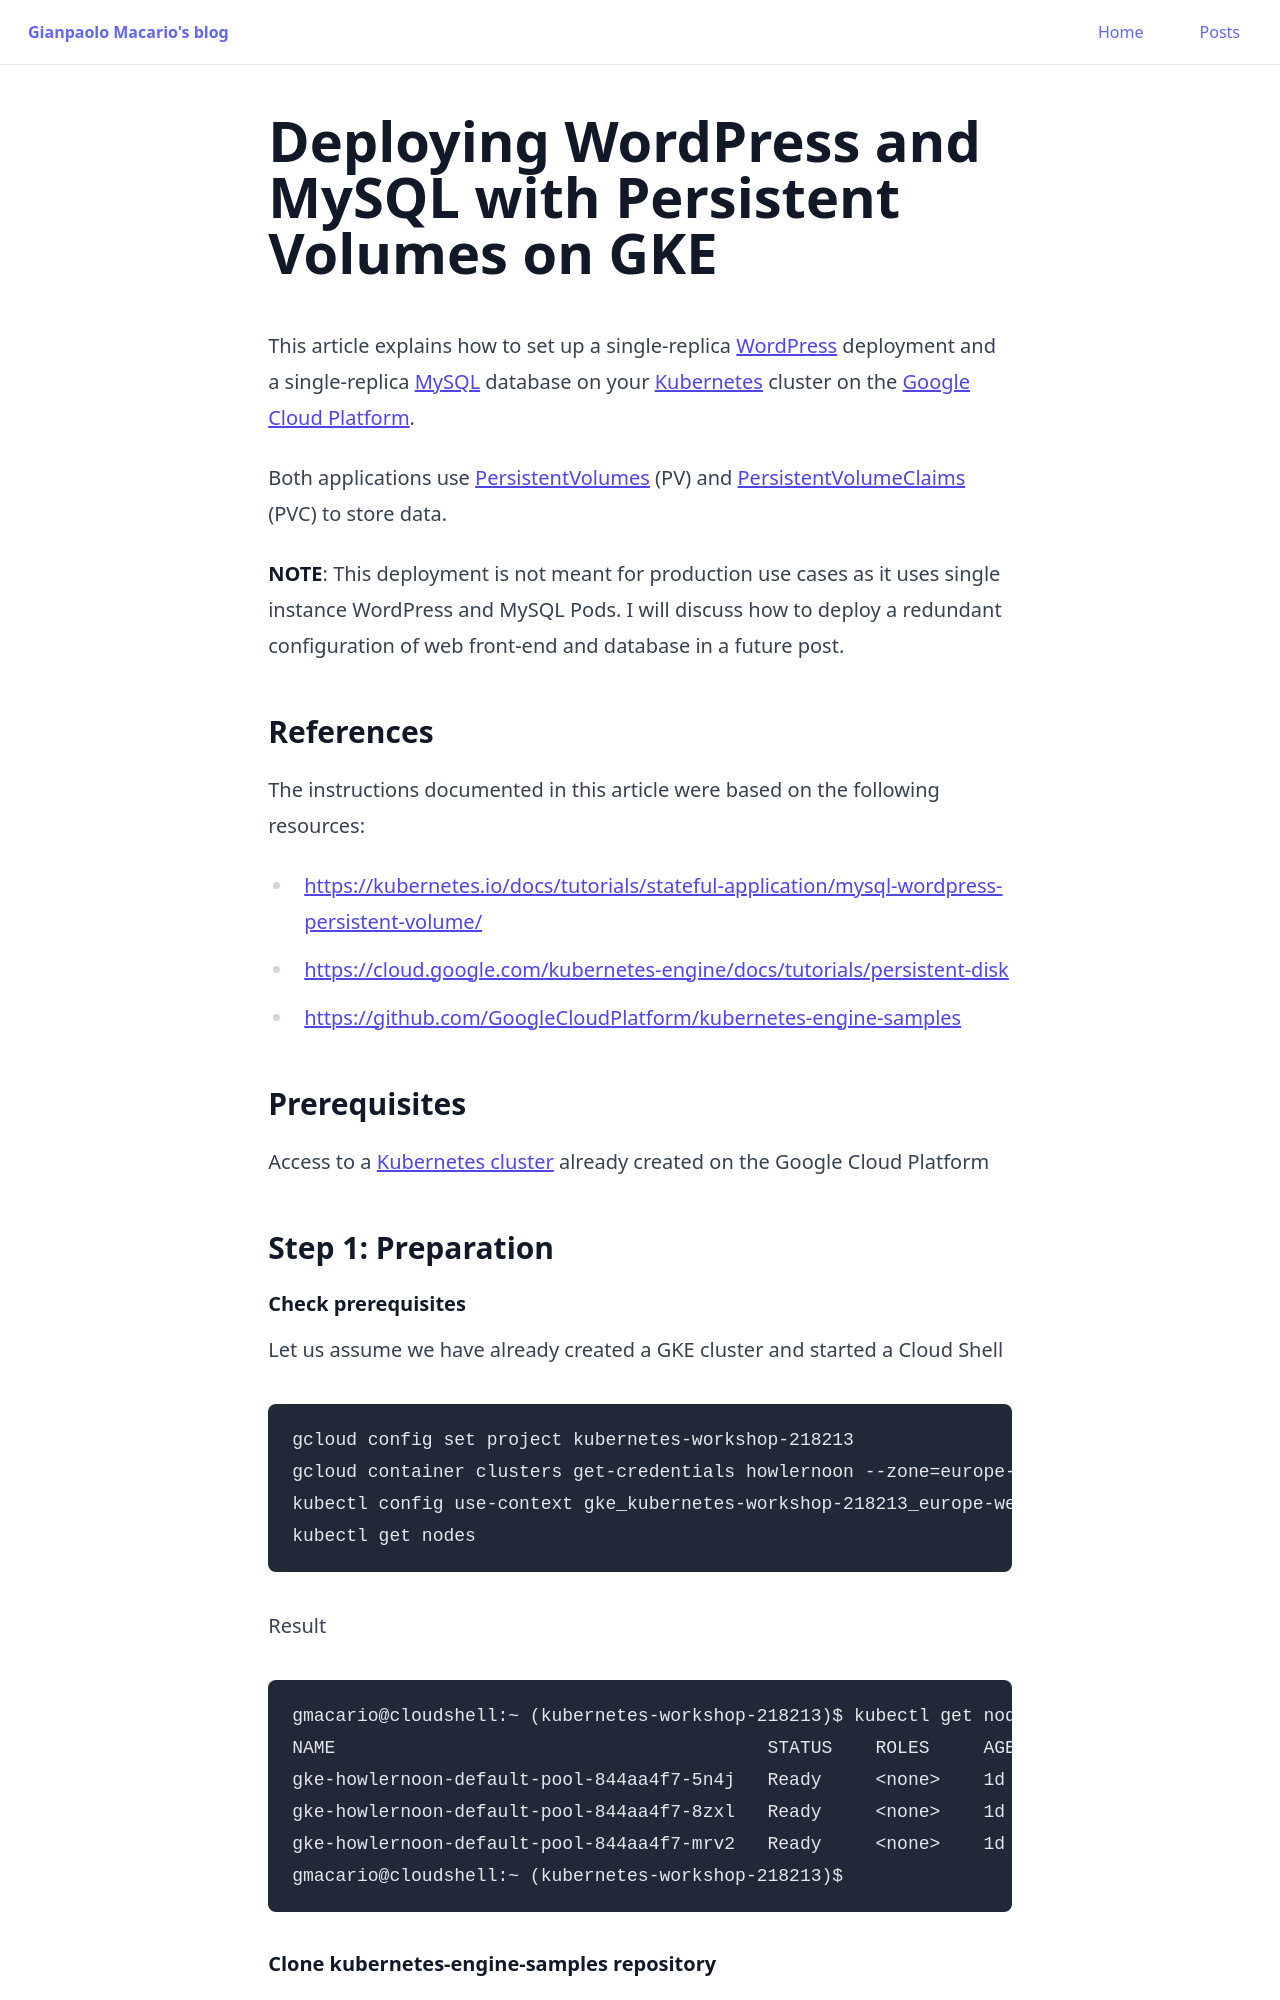

repository: gmacario/gmacario.github.io · page: posts/2018-10-17-deploy-wordpress-mysql-on-pvc.html · generator: jekyll

---
title: "Deploying WordPress and MySQL with Persistent Volumes on GKE"
pubDatetime: 2018-10-17T00:00:00+02:00
tags:
  - howto
  - kubernetes
  - gcp
  - wordpress
  - mysql
description: "This article explains how to set up a single-replica WordPress deployment and a single-replica MySQL database on your Kubernetes cluster on the Google Cloud…"
---

<!-- markdown-link-check-disable -->

<!-- 2018-10-16 12:29 CEST -->

This article explains how to set up a single-replica [WordPress](https://wordpress.com/) deployment
and a single-replica [MySQL](https://www.mysql.com/) database on your [Kubernetes](https://kubernetes.io/) cluster
on the [Google Cloud Platform](https://console.cloud.google.com/).

Both applications use [PersistentVolumes](https://cloud.google.com/kubernetes-engine/docs/concepts/persistent-volumes) (PV)
and [PersistentVolumeClaims](https://cloud.google.com/kubernetes-engine/docs/concepts/persistent-volumes) (PVC) to store data.

**NOTE**: This deployment is not meant for production use cases as it uses single instance WordPress and MySQL Pods.
I will discuss how to deploy a redundant configuration of web front-end and database in a future post.

### References

The instructions documented in this article were based on the following resources:

* <https://kubernetes.io/docs/tutorials/stateful-application/mysql-wordpress-persistent-volume/>
* <https://cloud.google.com/kubernetes-engine/docs/tutorials/persistent-disk>
* <https://github.com/GoogleCloudPlatform/kubernetes-engine-samples>
